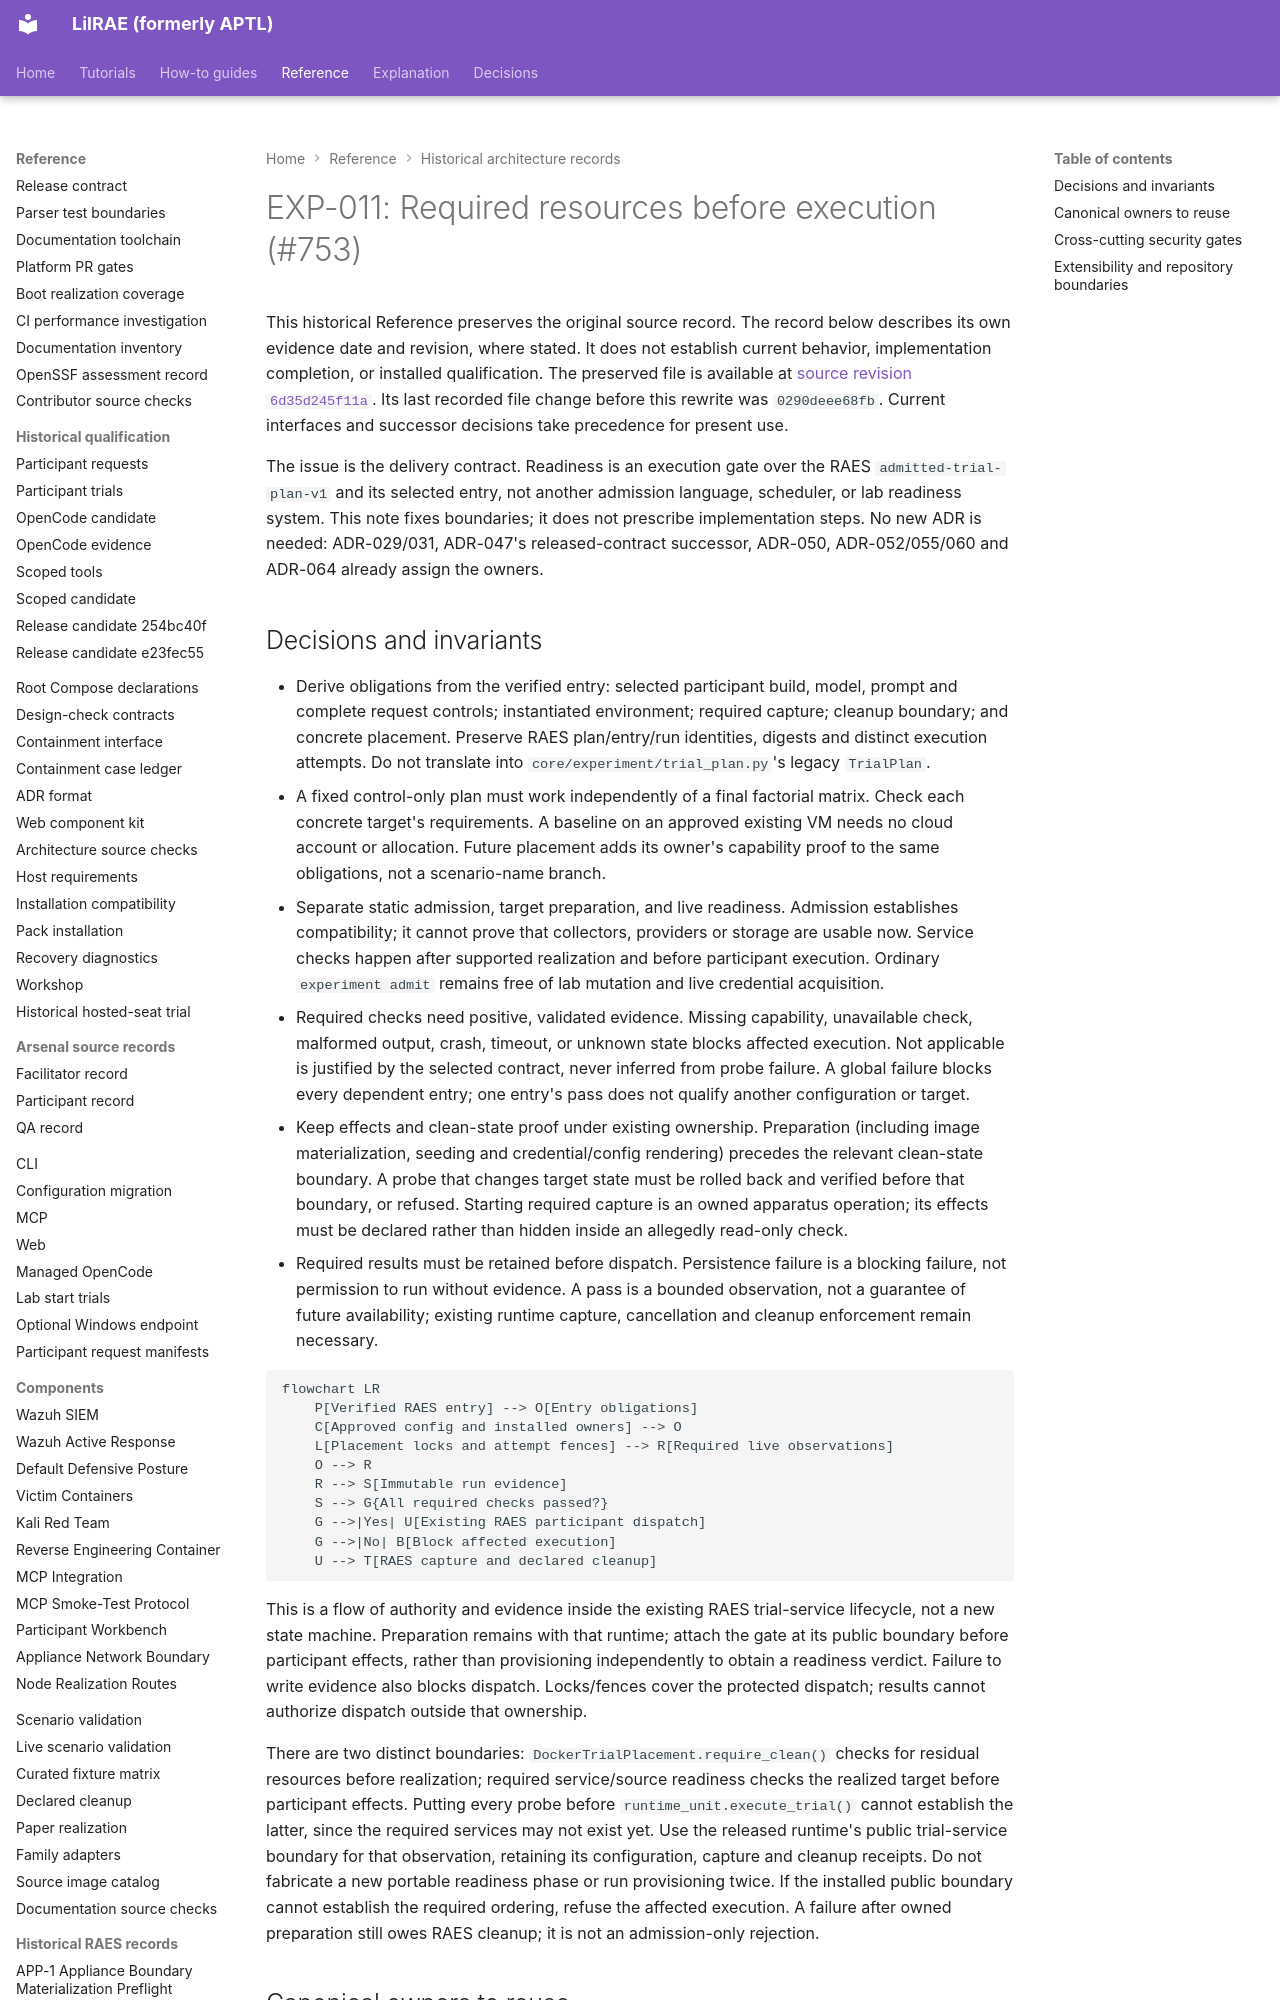

repository: OpenRAE/lilrae · page: architecture/exp-011-resource-readiness-preflight/index.html · generator: mkdocs

# EXP-011: Required resources before execution (#753)

This historical Reference preserves the original source record.
The record below describes its own evidence date and revision, where stated.
It does not establish current behavior, implementation completion, or installed qualification.
The preserved file is available at [source revision `6d35d245f11a`](https://github.com/OpenRAE/lilrae/blob/6d35d245f11a7fffcaac1645cd25ccfafbad4599/docs/architecture/exp-011-resource-readiness-preflight.md).
Its last recorded file change before this rewrite was `0290deee68fb`.
Current interfaces and successor decisions take precedence for present use.


The issue is the delivery contract. Readiness is an execution gate over the
RAES `admitted-trial-plan-v1` and its selected entry, not another admission
language, scheduler, or lab readiness system. This note fixes boundaries; it
does not prescribe implementation steps. No new ADR is needed: ADR-029/031,
ADR-047's released-contract successor, ADR-050, ADR-052/055/060 and ADR-064
already assign the owners.

## Decisions and invariants

- Derive obligations from the verified entry: selected participant build,
  model, prompt and complete request controls; instantiated environment;
  required capture; cleanup boundary; and concrete placement. Preserve RAES
  plan/entry/run identities, digests and distinct execution attempts. Do not
  translate into `core/experiment/trial_plan.py`'s legacy `TrialPlan`.
- A fixed control-only plan must work independently of a final factorial
  matrix. Check each concrete target's requirements. A baseline on an approved
  existing VM needs no cloud account or allocation. Future placement adds its
  owner's capability proof to the same obligations, not a scenario-name branch.
- Separate static admission, target preparation, and live readiness. Admission
  establishes compatibility; it cannot prove that collectors, providers or
  storage are usable now. Service checks happen after supported realization
  and before participant execution. Ordinary `experiment admit` remains free
  of lab mutation and live credential acquisition.
- Required checks need positive, validated evidence. Missing capability,
  unavailable check, malformed output, crash, timeout, or unknown state blocks
  affected execution. Not applicable is justified by the selected contract,
  never inferred from probe failure. A global failure blocks every dependent
  entry; one entry's pass does not qualify another configuration or target.
- Keep effects and clean-state proof under existing ownership. Preparation
  (including image materialization, seeding and credential/config rendering)
  precedes the relevant clean-state boundary. A probe that changes target
  state must be rolled back and verified before that boundary, or refused.
  Starting required capture is an owned apparatus operation; its effects must
  be declared rather than hidden inside an allegedly read-only check.
- Required results must be retained before dispatch. Persistence failure is a
  blocking failure, not permission to run without evidence. A pass is a bounded
  observation, not a guarantee of future availability; existing runtime capture,
  cancellation and cleanup enforcement remain necessary.

```mermaid
flowchart LR
    P[Verified RAES entry] --> O[Entry obligations]
    C[Approved config and installed owners] --> O
    L[Placement locks and attempt fences] --> R[Required live observations]
    O --> R
    R --> S[Immutable run evidence]
    S --> G{All required checks passed?}
    G -->|Yes| U[Existing RAES participant dispatch]
    G -->|No| B[Block affected execution]
    U --> T[RAES capture and declared cleanup]
```

This is a flow of authority and evidence inside the existing RAES trial-service
lifecycle, not a new state machine. Preparation remains with that runtime;
attach the gate at its public boundary before participant effects, rather than
provisioning independently to obtain a readiness verdict. Failure to write
evidence also blocks dispatch. Locks/fences cover the protected dispatch;
results cannot authorize dispatch outside that ownership.

There are two distinct boundaries: `DockerTrialPlacement.require_clean()`
checks for residual resources before realization; required service/source
readiness checks the realized target before participant effects. Putting every
probe before `runtime_unit.execute_trial()` cannot establish the latter, since
the required services may not exist yet. Use the released runtime's public
trial-service boundary for that observation, retaining its configuration,
capture and cleanup receipts. Do not fabricate a new portable readiness phase
or run provisioning twice. If the installed public boundary cannot establish
the required ordering, refuse the affected execution. A failure after owned
preparation still owes RAES cleanup; it is not an admission-only rejection.
